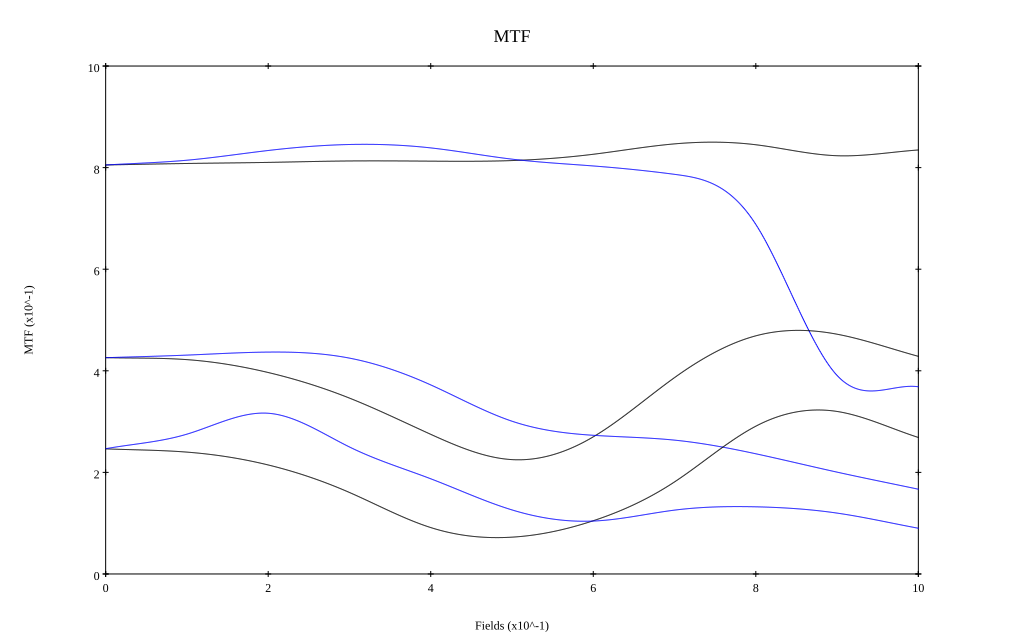

Source data for this figure (header and first rows):
, 0, 0.1, 0.2, 0.3, 0.4, 0.5, 0.6, 0.7, 0.8, 0.9, 1
10 sag, 0.805, 0.808, 0.81, 0.813, 0.813, 0.814, 0.826, 0.847, 0.845, 0.823, 0.835
10 tan, 0.805, 0.815, 0.834, 0.846, 0.839, 0.817, 0.803, 0.787, 0.688, 0.391, 0.369
30 sag, 0.426, 0.422, 0.397, 0.346, 0.275, 0.225, 0.27, 0.387, 0.469, 0.472, 0.428
30 tan, 0.426, 0.431, 0.437, 0.425, 0.372, 0.301, 0.273, 0.263, 0.237, 0.2, 0.167
50 sag, 0.246, 0.24, 0.215, 0.16, 0.091, 0.072, 0.105, 0.181, 0.291, 0.32, 0.269
50 tan, 0.247, 0.275, 0.316, 0.25, 0.187, 0.126, 0.104, 0.126, 0.132, 0.12, 0.09
